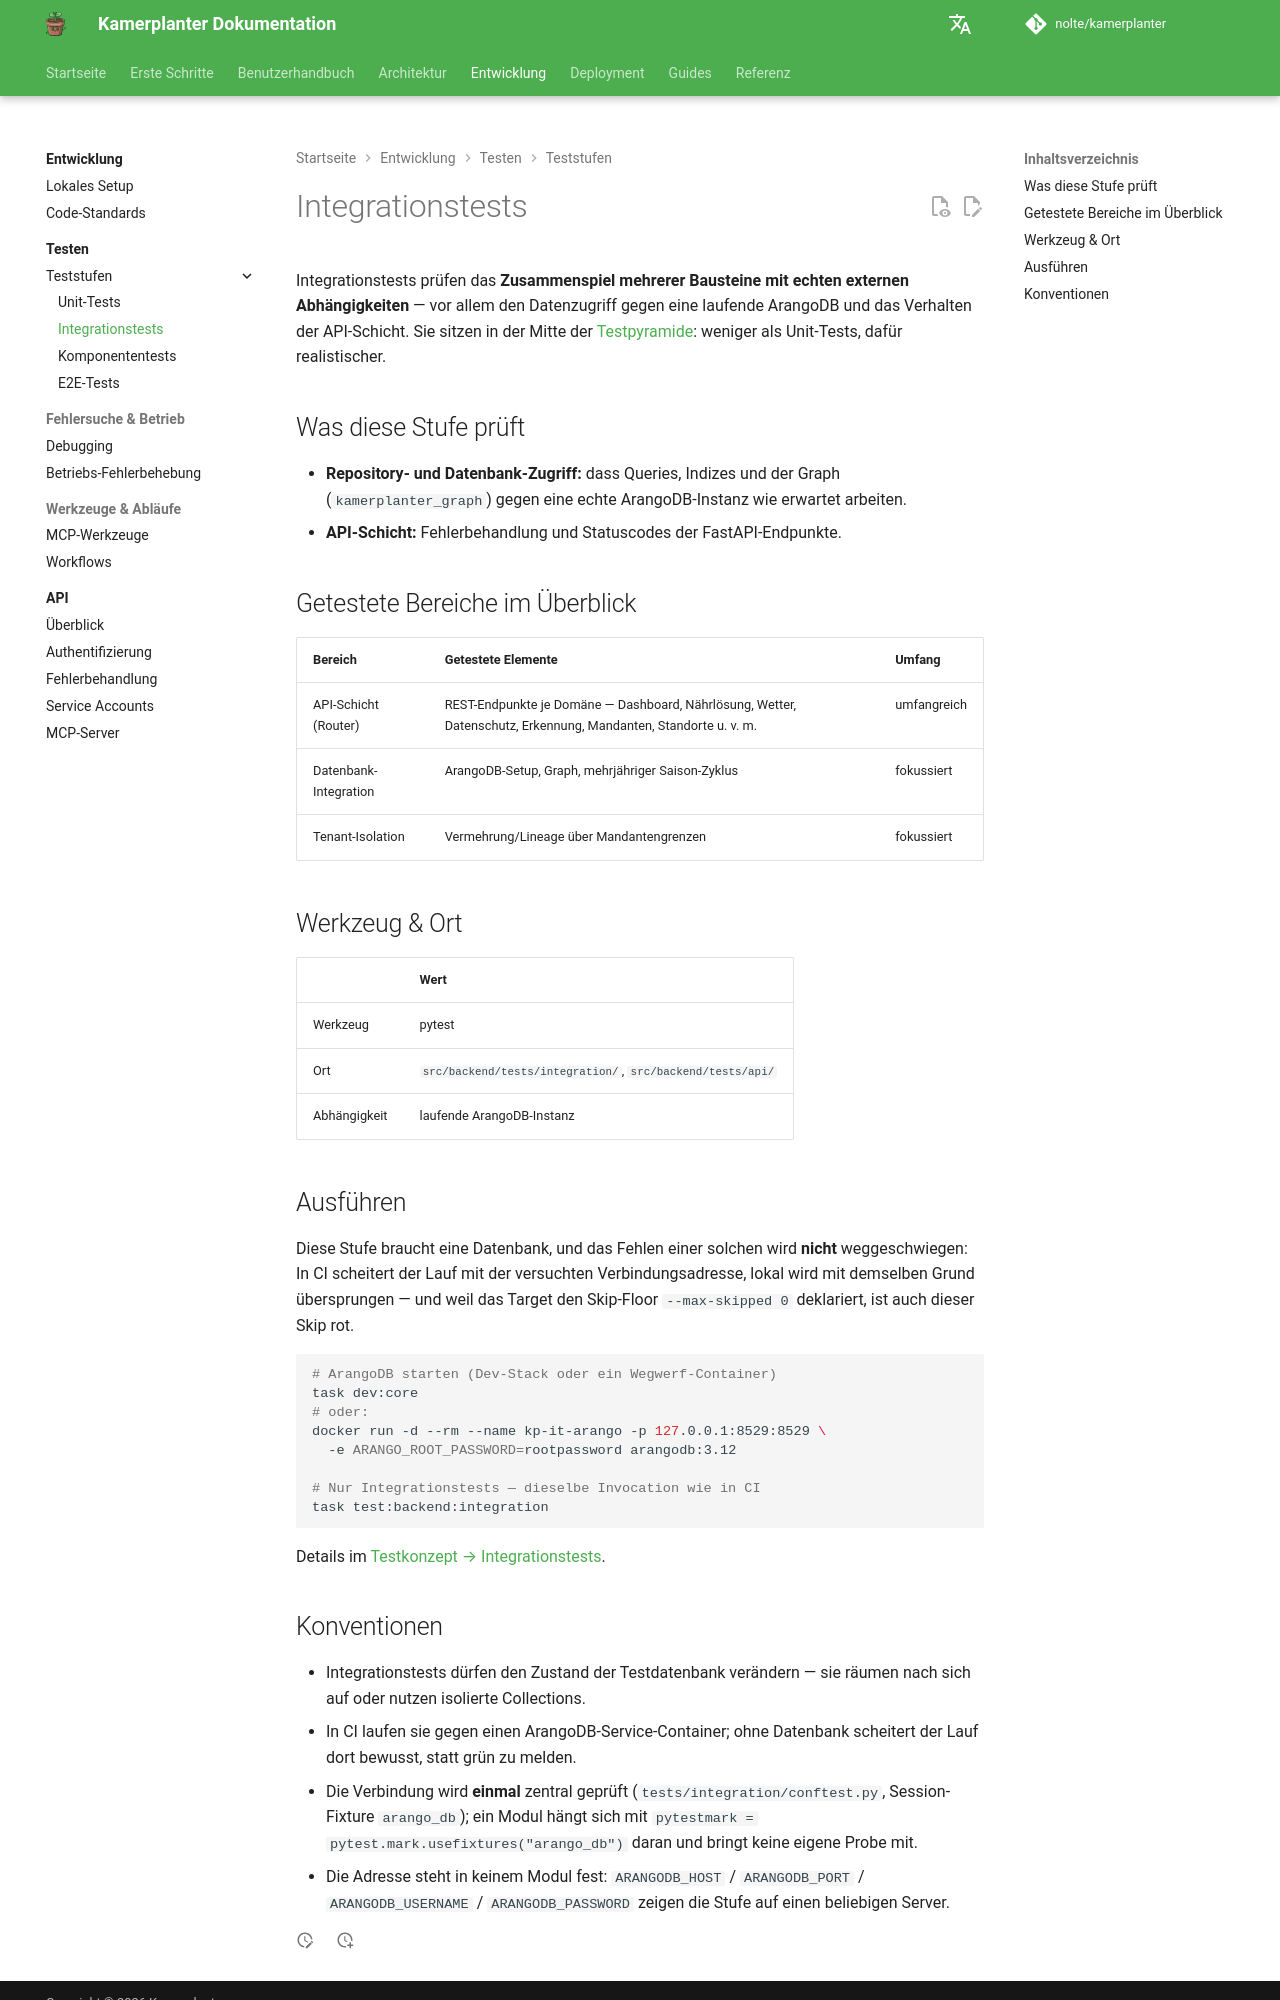

repository: nolte/kamerplanter · page: development/testing/stufen/integration/index.html · generator: mkdocs

# Integrationstests

Integrationstests prüfen das **Zusammenspiel mehrerer Bausteine mit echten externen Abhängigkeiten** — vor allem den Datenzugriff gegen eine laufende ArangoDB und das Verhalten der API-Schicht. Sie sitzen in der Mitte der [Testpyramide](index.md): weniger als Unit-Tests, dafür realistischer.

## Was diese Stufe prüft

- **Repository- und Datenbank-Zugriff:** dass Queries, Indizes und der Graph (`kamerplanter_graph`) gegen eine echte ArangoDB-Instanz wie erwartet arbeiten.
- **API-Schicht:** Fehlerbehandlung und Statuscodes der FastAPI-Endpunkte.

## Getestete Bereiche im Überblick

| Bereich | Getestete Elemente | Umfang |
|---------|--------------------|--------|
| API-Schicht (Router) | REST-Endpunkte je Domäne — Dashboard, Nährlösung, Wetter, Datenschutz, Erkennung, Mandanten, Standorte u. v. m. | umfangreich |
| Datenbank-Integration | ArangoDB-Setup, Graph, mehrjähriger Saison-Zyklus | fokussiert |
| Tenant-Isolation | Vermehrung/Lineage über Mandantengrenzen | fokussiert |

## Werkzeug & Ort

| | Wert |
|---|---|
| Werkzeug | pytest |
| Ort | `src/backend/tests/integration/`, `src/backend/tests/api/` |
| Abhängigkeit | laufende ArangoDB-Instanz |

## Ausführen

Diese Stufe braucht eine Datenbank, und das Fehlen einer solchen wird **nicht** weggeschwiegen: In CI scheitert der Lauf mit der versuchten Verbindungsadresse, lokal wird mit demselben Grund übersprungen — und weil das Target den Skip-Floor `--max-skipped 0` deklariert, ist auch dieser Skip rot.

```bash
# ArangoDB starten (Dev-Stack oder ein Wegwerf-Container)
task dev:core
# oder:
docker run -d --rm --name kp-it-arango -p 127.0.0.1:8529:8529 \
  -e ARANGO_ROOT_PASSWORD=rootpassword arangodb:3.12

# Nur Integrationstests — dieselbe Invocation wie in CI
task test:backend:integration
```

Details im [Testkonzept → Integrationstests](../index.md#integrationstests).
